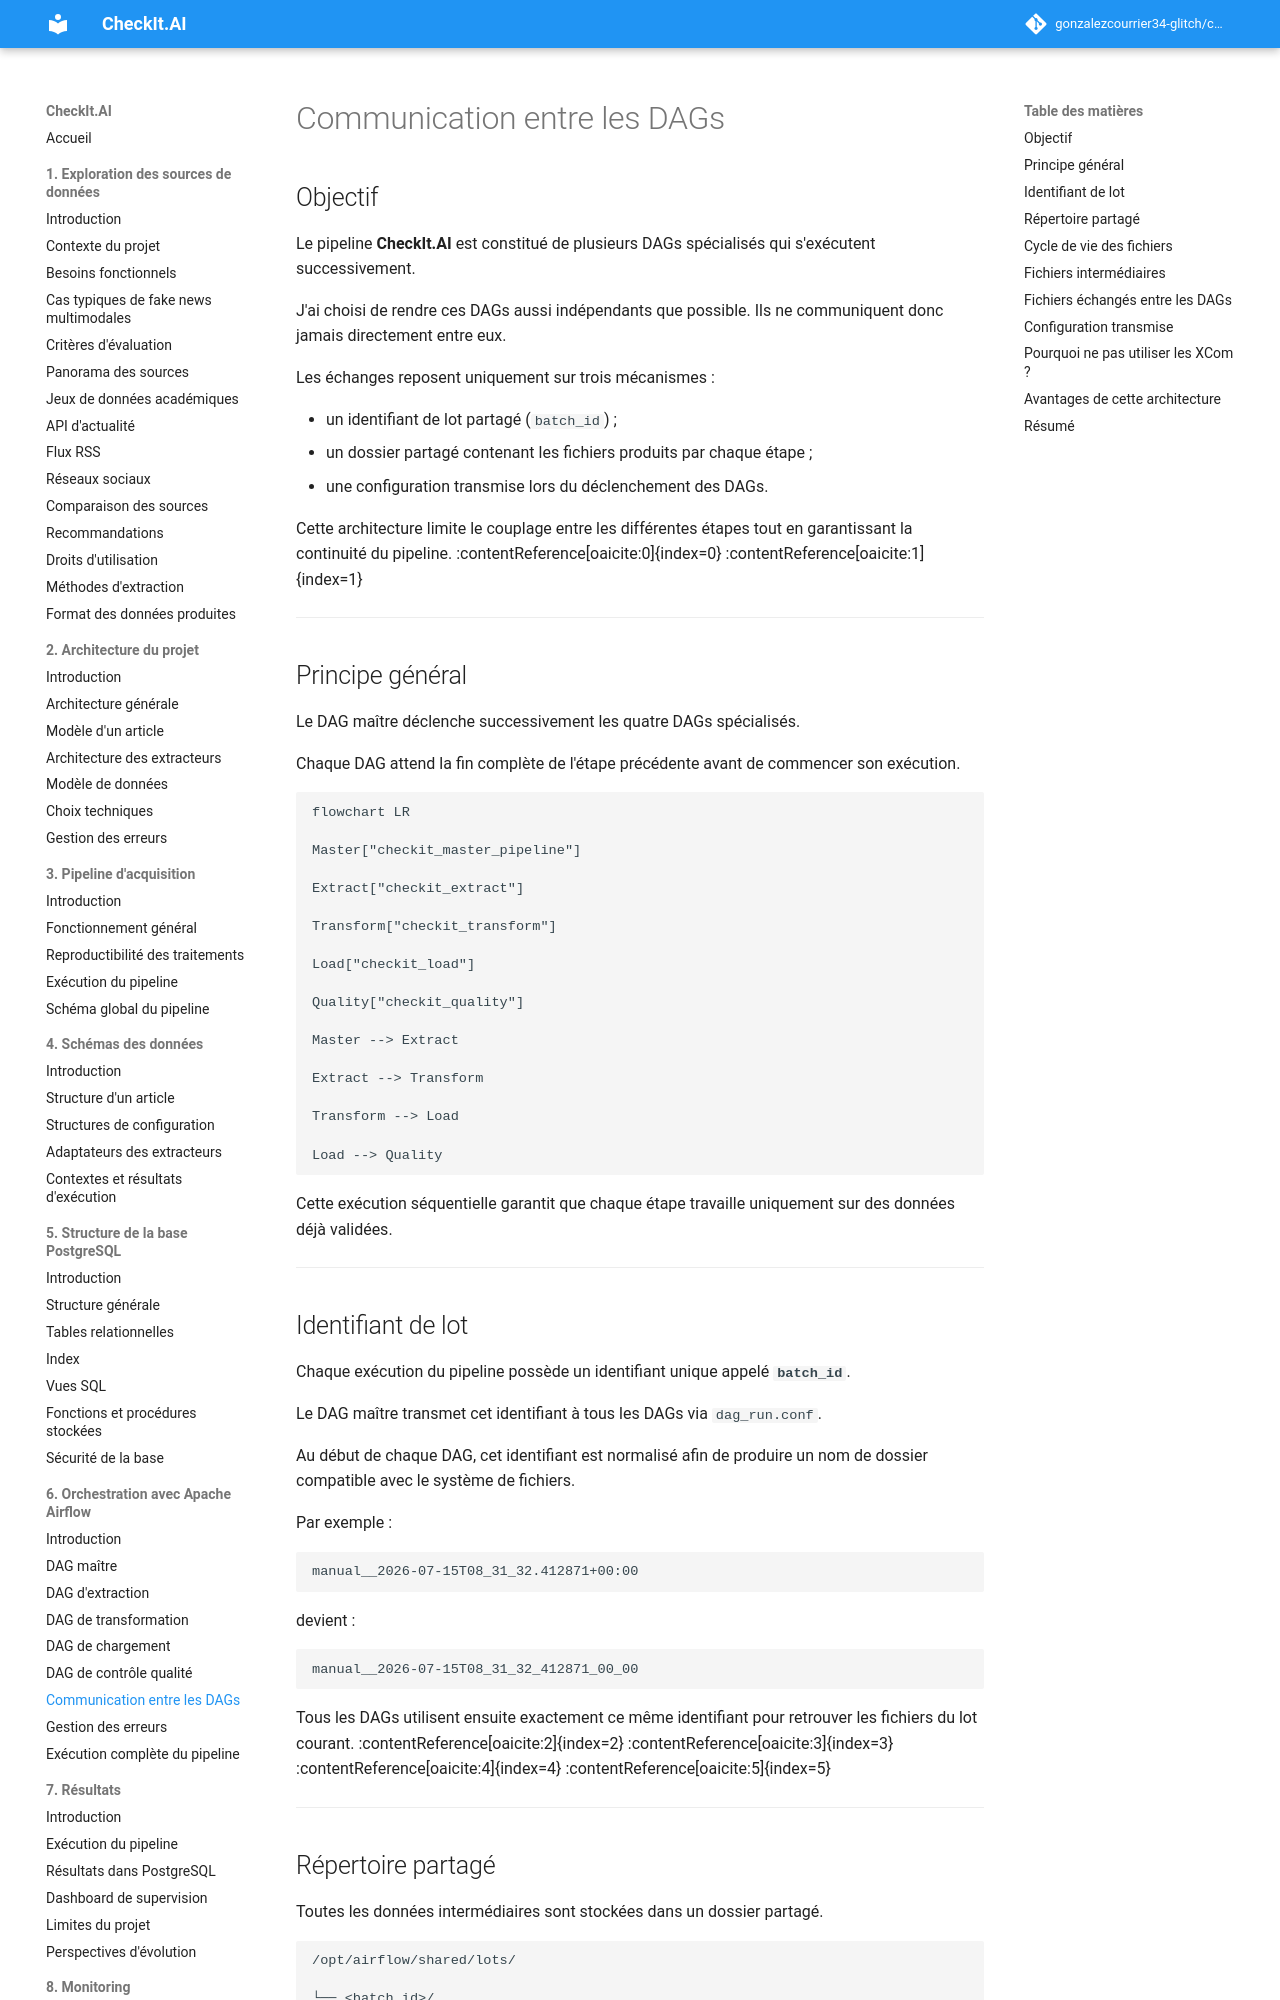

repository: gonzalezcourrier34-glitch/checkit_ai · page: 06_dag/06_communication/index.html · generator: mkdocs

# Communication entre les DAGs

## Objectif

Le pipeline **CheckIt.AI** est constitué de plusieurs DAGs spécialisés qui s'exécutent successivement.

J'ai choisi de rendre ces DAGs aussi indépendants que possible. Ils ne communiquent donc jamais directement entre eux.

Les échanges reposent uniquement sur trois mécanismes :

- un identifiant de lot partagé (`batch_id`) ;
- un dossier partagé contenant les fichiers produits par chaque étape ;
- une configuration transmise lors du déclenchement des DAGs.

Cette architecture limite le couplage entre les différentes étapes tout en garantissant la continuité du pipeline. :contentReference[oaicite:0]{index=0} :contentReference[oaicite:1]{index=1}

---

## Principe général

Le DAG maître déclenche successivement les quatre DAGs spécialisés.

Chaque DAG attend la fin complète de l'étape précédente avant de commencer son exécution.

```mermaid
flowchart LR

Master["checkit_master_pipeline"]

Extract["checkit_extract"]

Transform["checkit_transform"]

Load["checkit_load"]

Quality["checkit_quality"]

Master --> Extract

Extract --> Transform

Transform --> Load

Load --> Quality
```

Cette exécution séquentielle garantit que chaque étape travaille uniquement sur des données déjà validées.

---

## Identifiant de lot

Chaque exécution du pipeline possède un identifiant unique appelé **`batch_id`**.

Le DAG maître transmet cet identifiant à tous les DAGs via `dag_run.conf`.

Au début de chaque DAG, cet identifiant est normalisé afin de produire un nom de dossier compatible avec le système de fichiers.

Par exemple :

```text
manual__2026-07-15T08_31_32.412871+00:00
```

devient :

```text
manual__2026-07-15T08_31_32_412871_00_00
```

Tous les DAGs utilisent ensuite exactement ce même identifiant pour retrouver les fichiers du lot courant. :contentReference[oaicite:2]{index=2} :contentReference[oaicite:3]{index=3} :contentReference[oaicite:4]{index=4} :contentReference[oaicite:5]{index=5}

---
